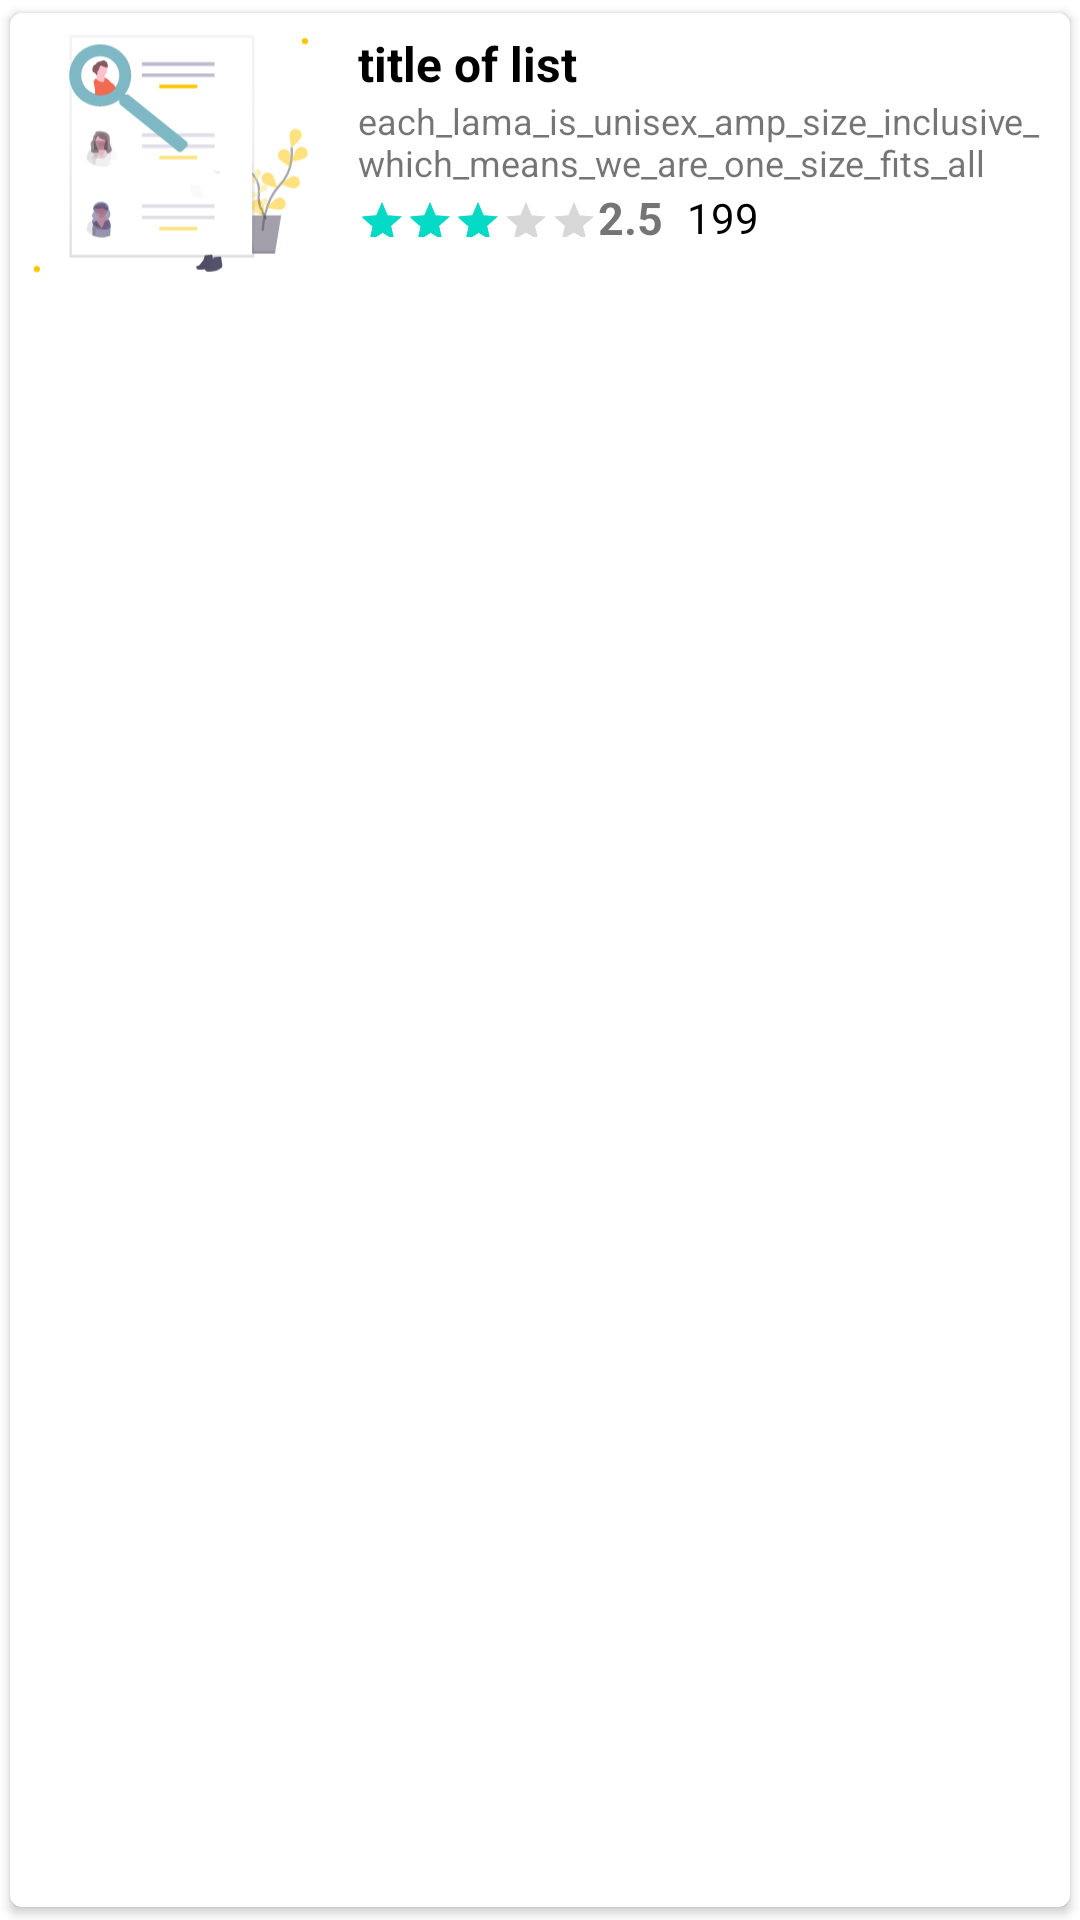

Layout XML and referenced resources for this Android screen:
<!-- AndroidManifest.xml: application theme Theme.CreateMvvm -->
<!-- res/layout/fragment_listrecycler.xml -->
<?xml version="1.0" encoding="utf-8"?>
<com.google.android.material.card.MaterialCardView xmlns:android="http://schemas.android.com/apk/res/android"
    xmlns:app="http://schemas.android.com/apk/res-auto"
    android:layout_width="match_parent"
    android:layout_height="wrap_content"
    app:cardCornerRadius="4dp"
    app:cardElevation="2dp"
    app:cardUseCompatPadding="true">

    <LinearLayout
        android:layout_width="match_parent"
        android:layout_height="wrap_content"
        android:orientation="horizontal">

        <ImageView
            android:id="@+id/iv_tmage"
            android:layout_width="110dp"
            android:layout_height="90dp"
            android:src="@drawable/onboarding1" />

        <LinearLayout
            android:layout_width="match_parent"
            android:layout_height="match_parent"
            android:orientation="vertical"
            android:padding="6dp"
            android:paddingHorizontal="4dp">

            <com.google.android.material.textview.MaterialTextView
                android:id="@+id/tv_titel"
                android:layout_width="wrap_content"
                android:layout_height="wrap_content"
                android:ellipsize="end"
                android:maxLines="1"
                android:text="title of list"
                android:textColor="@color/black"
                android:textSize="16sp"
                android:textStyle="bold" />

            <com.google.android.material.textview.MaterialTextView
                android:id="@+id/tv_description"
                android:layout_width="wrap_content"
                android:layout_height="wrap_content"
                android:ellipsize="end"
                android:maxLines="2"
                android:text="each_lama_is_unisex_amp_size_inclusive_which_means_we_are_one_size_fits_all"
                android:textSize="12sp" />

            <LinearLayout
                android:layout_width="wrap_content"
                android:layout_height="wrap_content"
                android:gravity="center"
                android:orientation="horizontal">

                <RatingBar
                    android:id="@+id/Rt_rattingbar"
                    style="@style/Widget.AppCompat.RatingBar.Small"
                    android:layout_width="wrap_content"
                    android:layout_height="13dp"
                    android:layout_gravity="center_vertical"
                    android:rating="3" />

                <TextView
                    android:id="@+id/ratting_point"
                    android:layout_width="wrap_content"
                    android:layout_height="wrap_content"
                    android:layout_gravity="center_vertical"
                    android:layout_marginLeft="2dp"
                    android:layout_marginEnd="8dp"
                    android:text="2.5"
                    android:textSize="15sp"
                    android:textStyle="bold" />

                <TextView
                    android:id="@+id/tv_price"
                    android:layout_width="wrap_content"
                    android:layout_height="wrap_content"
                    android:drawableStart="@drawable/baseline_currency_rupee_24"
                    android:text="199"
                    android:textColor="@color/black" />

            </LinearLayout>

        </LinearLayout>

    </LinearLayout>

</com.google.android.material.card.MaterialCardView>
<!-- resources referenced by this layout -->
<resources>
  <!-- drawable onboarding1: vector/xml drawable (drawable, 76670 chars, omitted) -->
  <style name="Theme.CreateMvvm" parent="Theme.MaterialComponents.DayNight.DarkActionBar">
          
          <item name="colorPrimary">@color/purple_500</item>
          <item name="colorPrimaryVariant">@color/purple_700</item>
          <item name="colorOnPrimary">@color/white</item>
          
          <item name="colorSecondary">@color/teal_200</item>
          <item name="colorSecondaryVariant">@color/teal_700</item>
          <item name="colorOnSecondary">@color/black</item>
          
          <item name="android:statusBarColor">?attr/colorPrimaryVariant</item>
          
      </style>
  <!-- not gathered from this repository: default colours our renderer supplied (Android Studio template values) -->
  <color name="purple_500">#FF6200EE</color>
  <color name="purple_700">#FF3700B3</color>
  <color name="teal_200">#FF03DAC5</color>
  <color name="teal_700">#FF018786</color>
  <color name="black">#FF000000</color>
  <color name="white">#FFFFFFFF</color>
</resources>
